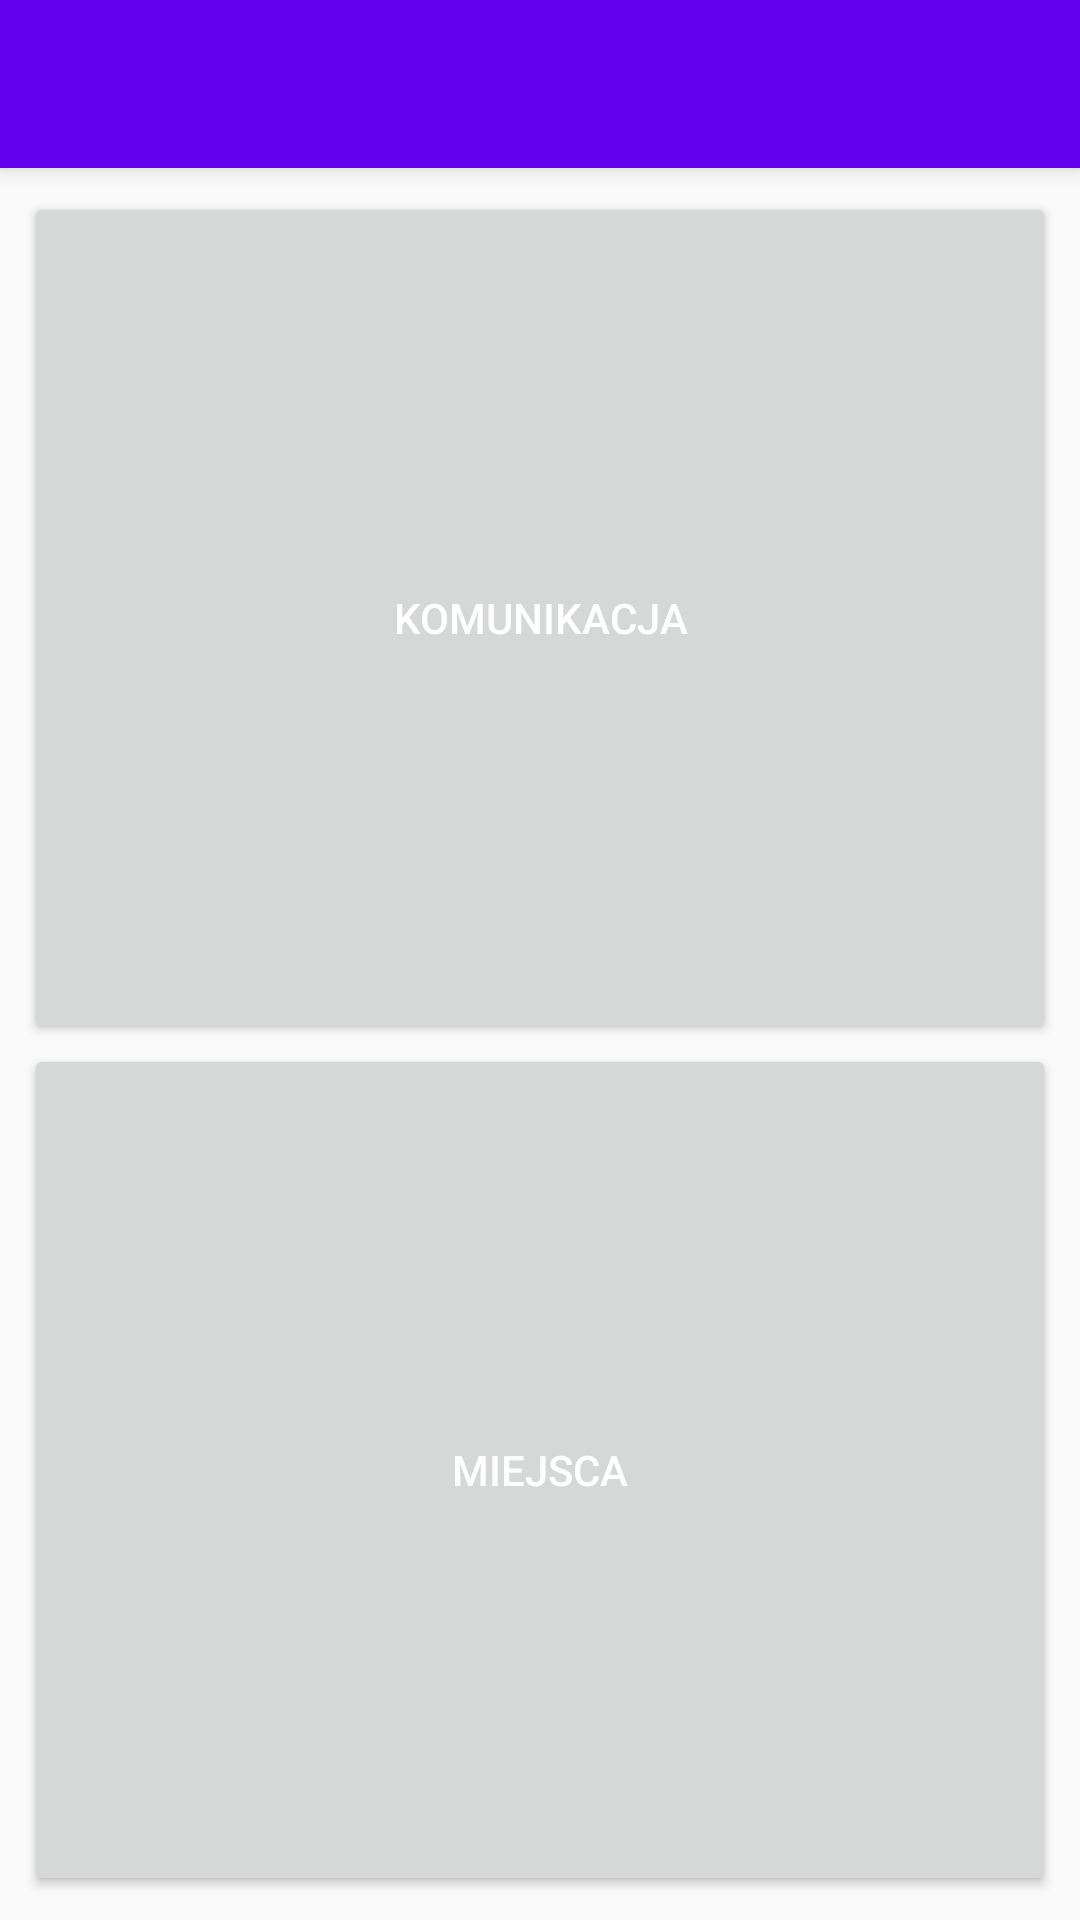

Layout XML and referenced resources for this Android screen:
<!-- AndroidManifest.xml: activity theme AppTheme -->
<!-- res/layout/activity_choos_mode.xml -->
<?xml version="1.0" encoding="utf-8"?>
<android.support.design.widget.CoordinatorLayout xmlns:android="http://schemas.android.com/apk/res/android"
    xmlns:app="http://schemas.android.com/apk/res-auto"
    xmlns:tools="http://schemas.android.com/tools"
    android:layout_width="match_parent"
    android:layout_height="match_parent"
    android:fitsSystemWindows="true"
    tools:context="com.example.pc.laboversionone.ChoosModeActivity">

    <android.support.design.widget.AppBarLayout
        android:layout_width="match_parent"
        android:layout_height="wrap_content"
        android:theme="@style/AppTheme.AppBarOverlay">

        <android.support.v7.widget.Toolbar
            android:id="@+id/toolbar"
            android:layout_width="match_parent"
            android:layout_height="?attr/actionBarSize"
            android:background="?attr/colorPrimary"
            app:popupTheme="@style/AppTheme.PopupOverlay" />

    </android.support.design.widget.AppBarLayout>

    <include layout="@layout/content_choos_mode" />

</android.support.design.widget.CoordinatorLayout>
<!-- res/layout/content_choos_mode.xml (included above) -->
<?xml version="1.0" encoding="utf-8"?>
<LinearLayout xmlns:android="http://schemas.android.com/apk/res/android"
    xmlns:app="http://schemas.android.com/apk/res-auto"
    xmlns:tools="http://schemas.android.com/tools"
    android:id="@+id/content_choos_mode"
    android:layout_width="match_parent"
    android:layout_height="match_parent"
    android:paddingBottom="@dimen/activity_vertical_margin"
    android:paddingLeft="@dimen/activity_horizontal_margin"
    android:paddingRight="@dimen/activity_horizontal_margin"
    android:paddingTop="@dimen/activity_vertical_margin"
    app:layout_behavior="@string/appbar_scrolling_view_behavior"
    tools:context="com.example.pc.laboversionone.ChoosModeActivity"
    tools:showIn="@layout/activity_choos_mode"
    android:orientation="vertical">

    <Button
        android:layout_width="match_parent"
        android:layout_height="match_parent"
        android:textColor="#FFFFFF"
        android:layout_weight = "1"
        android:id="@+id/comunicationMode"
        android:drawablePadding="-1sp"
        android:text="Komunikacja">

    </Button>
    <Button
        android:layout_width="match_parent"
        android:layout_height="match_parent"
        android:textColor="#FFFFFF"
        android:id="@+id/placesMode"
        android:drawablePadding="-1sp"
        android:text="Miejsca"
        android:layout_weight = "1"
        android:textSize="14sp"
        android:layout_below="@+id/comunicationMode">

    </Button>
</LinearLayout>
<!-- resources referenced by this layout -->
<resources>
  <dimen name="activity_horizontal_margin">8dp</dimen>
  <dimen name="activity_vertical_margin">8dp</dimen>
  <style name="AppTheme.AppBarOverlay" parent="ThemeOverlay.AppCompat.Dark.ActionBar" />
  <style name="AppTheme.PopupOverlay" parent="ThemeOverlay.AppCompat.Light" />
  <style name="AppTheme" parent="Theme.AppCompat.Light.NoActionBar">
          
          <item name="colorPrimary">@color/colorPrimary</item>
          <item name="colorPrimaryDark">@color/colorPrimaryDark</item>
          <item name="colorAccent">@color/colorAccent</item>
          
      </style>
  <!-- not gathered from this repository: default colours our renderer supplied (Android Studio template values) -->
  <color name="colorPrimary">#FF6200EE</color>
  <color name="colorPrimaryDark">#FF3700B3</color>
  <color name="colorAccent">#FF03DAC5</color>
</resources>
